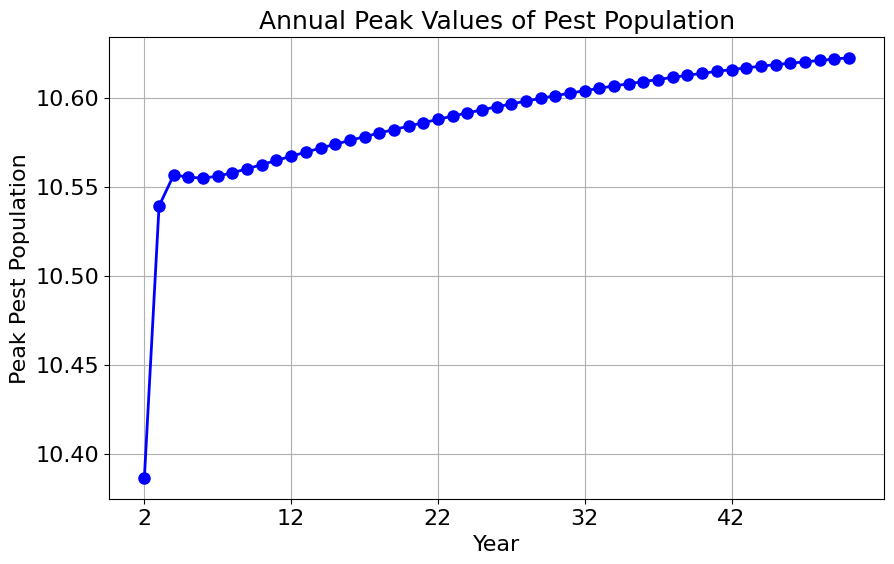

The matplotlib source for this figure:
import numpy as np
from scipy.integrate import odeint
import matplotlib.pyplot as plt

# 设置中文字体
plt.rcParams['font.sans-serif'] = ['SimHei']
plt.rcParams['axes.unicode_minus'] = False

# 设置全局字体大小
plt.rcParams.update({'font.size': 16})
plt.rcParams['legend.fontsize'] = 14
plt.rcParams['axes.labelsize'] = 16
plt.rcParams['axes.titlesize'] = 18

# 定义系统参数
params = {
    'a1': 0.5,    # 作物基础增长率
    'A': 0.2,     # 季节性波动振幅
    'phi': np.pi/6,     # 相位
    'T': 365,     # 周期（一年）
    'T_AL': 20000, # 温度相关参数
    'T_L': 292,   # 最低适宜温度
    'T_AH': 60000, # 温度相关参数
    'T_H': 303,   # 最高适宜温度
    'K1': 100,    # 作物环境承载力
    'K2': 50,     # 杂草环境承载力
    'alpha': 0.04, # 害虫对作物的捕食系数
    'beta': 0.02,  # 作物对害虫的贡献系数
    'gamma': 0.2783, # 鸟类对害虫的捕食系数
    'mu': 0.01,    # 害虫对鸟类的贡献系数
    'a2': 0.3,    # 杂草增长率
    'b1': 0.005,   # 杂草对作物的竞争系数
    'b2': 0.01,   # 作物对杂草的竞争系数
    'a3': 0.2,    # 害虫自然死亡率
    'a4': 0.05,   # 鸟类自然死亡率
    'k1': 0.01,   # 除草剂效用衰减系数
    'k2': 0.01,   # 杀虫剂效用衰减系数
    'p': 0.1,     # 除草剂对杂草的效用系数
    'q': 0.01,     # 杀虫剂对害虫的效用系数
    'rho1': 0.1,  # 作物的腐殖质生产系数
    'rho2': 0.05, # 杂草的腐殖质生产系数
    'delta': 0.05, # 腐殖质分解系数
    'epsilon': 0.01, # 腐殖质分解的二次项系数
    'phi1': 0.02,  # 腐殖质对作物环境承载力上限的提升系数
    'tau1': 0.01,  # 腐殖质对作物环境承载力上限的提升的半饱和点
    'phi2': 0.005,  # 腐殖质对杂草环境承载力上限的提升系数
    'tau2': 0.00025,  # 腐殖质对杂草环境承载力上限的提升的半饱和点
    'P0': 100,    # 初始除草剂用量
    'Q0': 10,    # 初始杀虫剂用量
    'k': 1,     # 用量衰减因子的速率
    't0': 365,    # 开始快速降低农药用量的时刻
}

def temperature(x):
    w = 2 * np.pi / 365.25  # 基频（一年的周期）
    return 18.055411 + \
           6.491729 * np.cos(w*x) + 1.285268 * np.sin(w*x) + \
           -0.575488 * np.cos(2*w*x) + 0.352078 * np.sin(2*w*x) + \
           0.071302 * np.cos(3*w*x) + 0.021807 * np.sin(3*w*x) + \
           0.201325 * np.cos(4*w*x) +  0.061706 * np.sin(4*w*x)+273.15

# 定义除草剂和杀虫剂的用量函数
def P(t, params):
    return params['P0'] * (1 - 1 / (1 + np.exp(-params['k'] * (t - params['t0']))))

def Q(t, params):
    return params['Q0'] * (1 - 1 / (1 + np.exp(-params['k'] * (t - params['t0']))))

# 定义微分方程组
def system(state, t, params):
    x1, x2, y, z, h = state
    
    # 计算温度响应函数 f_T
    f_T = 1 / (1 + np.exp(params['T_AL']/temperature(t) - params['T_AL']/params['T_L']) 
               + np.exp(params['T_AH']/params['T_H'] - params['T_AH']/temperature(t)))
    
    # 计算季节性变化的生长率 a1'
    a1_prime = params['a1'] + params['A'] * np.cos(2*np.pi*t/params['T'] - params['phi'])
    
    # 计算除草剂和杀虫剂的效用
    P_e = P(t, params) * np.exp(-params['k1'] * t)
    Q_e = Q(t, params) * np.exp(-params['k2'] * t)
    
    # 计算腐殖质对环境承载力的提升
    K1_prime = params['K1'] * (1 + params['phi1'] * h / (1 + params['tau1'] * h))
    K2_prime = params['K2'] * (1 + params['phi2'] * h / (1 + params['tau2'] * h))
    
    # 各个方程
    dx1_dt = a1_prime * f_T * x1 * (1 - x1/K1_prime) - params['alpha']*x1*y - params['b1']*x2 
    dx2_dt = params['a2']*x2*(1 - x2/K2_prime) - min(params['b2']*x1+params['p']*P_e,x2)
    dy_dt = params['beta']*x1*y - min(params['a3']*y+params['gamma']*y*z + params['q']*Q_e,y)
    dz_dt = params['mu']*y*z - min(params['a4']*z,z)
    dh_dt = params['rho1']*x1 + params['rho2']*x2 - params['delta']*h - params['epsilon']*h**2
    
    return [dx1_dt, dx2_dt, dy_dt, dz_dt, dh_dt]

# 设置时间范围和起始年份
n = 50  # 总模拟年数
k = 2  # 从第k年开始绘图
t_max = 365 * n 
t = np.linspace(0, t_max, 100000)

# 计算从第k年开始的索引
start_idx = int((k-1) * (100000/n))

# 设置初始条件
x1_0 = 20    # 作物初始数量
x2_0 = 50     # 杂草初始数量
y_0 = 20     # 害虫初始数量
z_0 = 5      # 鸟类初始数量
h_0 = 10     # 腐殖质初始数量
initial_state = [x1_0, x2_0, y_0, z_0, h_0]

# 求解微分方程组
solution = odeint(system, initial_state, t, args=(params,))


# 计算每年的害虫峰值
def calculate_yearly_pest_peaks(solution, t, start_year=None, end_year=None):
    peaks = []
    years = []
    
    # 每年的数据点数（确保是整数）
    points_per_year = int(len(t) // (t[-1] // 365))
    
    # 如果没有指定起始和结束年份，则使用k和n的值
    if start_year is None:
        start_year = k
    if end_year is None:
        end_year = n
    
    for year in range(start_year-1, end_year):
        # 计算当年的数据范围（使用整数索引）
        start_idx = int(year * points_per_year)
        end_idx = int((year + 1) * points_per_year)
        
        # 获取当年的害虫数量数据
        pest_data = solution[start_idx:end_idx, 2]
        
        # 找出最大值
        peak = np.max(pest_data)
        peaks.append(peak)
        years.append(year + 1)
    
    return years, peaks

# 计算峰值
years, pest_peaks = calculate_yearly_pest_peaks(solution, t)

# ... existing code ...

# 绘制第一个图：年度峰值
plt.figure(figsize=(10, 6))
plt.plot(years, pest_peaks, 'bo-', linewidth=2, markersize=8)
plt.title('Annual Peak Values of Pest Population')
plt.xlabel('Year')
plt.ylabel('Peak Pest Population')
plt.grid(True)

# 计算合适的刻度间隔
total_years = len(years)
if total_years <= 10:
    step = 2
elif total_years <= 20:
    step = 4
elif total_years <= 50:
    step = 10
else:
    step = 20

# 设置横坐标刻度
plt.xticks(years[::step])
plt.show()


